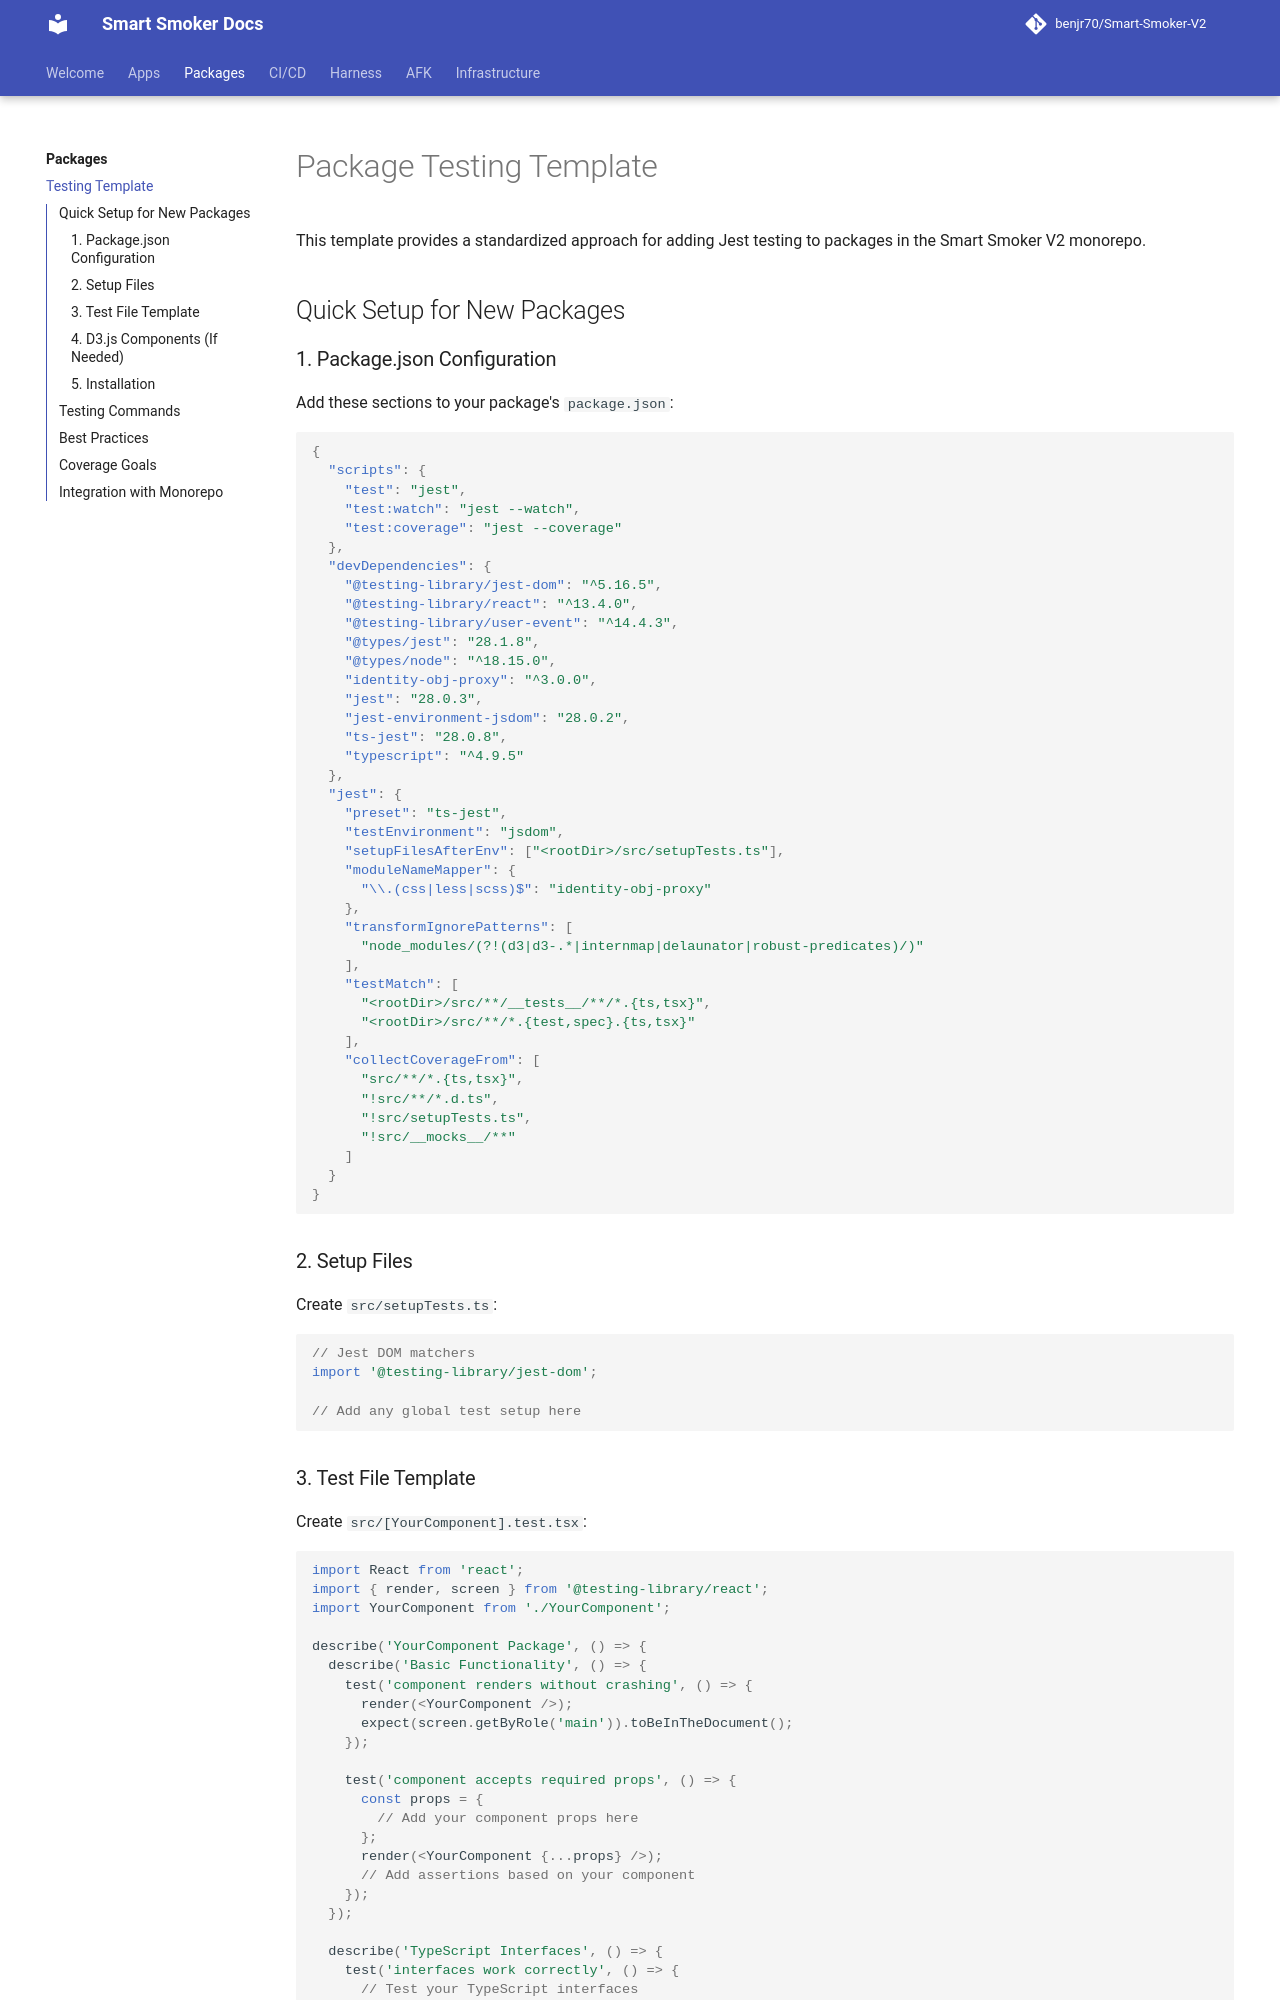

repository: benjr70/Smart-Smoker-V2 · page: Packages/testing-template/index.html · generator: mkdocs

# Package Testing Template

This template provides a standardized approach for adding Jest testing to packages in the Smart Smoker V2 monorepo.

## Quick Setup for New Packages

### 1. Package.json Configuration

Add these sections to your package's `package.json`:

```json
{
  "scripts": {
    "test": "jest",
    "test:watch": "jest --watch", 
    "test:coverage": "jest --coverage"
  },
  "devDependencies": {
    "@testing-library/jest-dom": "^5.16.5",
    "@testing-library/react": "^13.4.0",
    "@testing-library/user-event": "^14.4.3",
    "@types/jest": "28.1.8",
    "@types/node": "^18.15.0",
    "identity-obj-proxy": "^3.0.0",
    "jest": "28.0.3",
    "jest-environment-jsdom": "28.0.2",
    "ts-jest": "28.0.8",
    "typescript": "^4.9.5"
  },
  "jest": {
    "preset": "ts-jest",
    "testEnvironment": "jsdom",
    "setupFilesAfterEnv": ["<rootDir>/src/setupTests.ts"],
    "moduleNameMapper": {
      "\\.(css|less|scss)$": "identity-obj-proxy"
    },
    "transformIgnorePatterns": [
      "node_modules/(?!(d3|d3-.*|internmap|delaunator|robust-predicates)/)"
    ],
    "testMatch": [
      "<rootDir>/src/**/__tests__/**/*.{ts,tsx}",
      "<rootDir>/src/**/*.{test,spec}.{ts,tsx}"
    ],
    "collectCoverageFrom": [
      "src/**/*.{ts,tsx}",
      "!src/**/*.d.ts",
      "!src/setupTests.ts",
      "!src/__mocks__/**"
    ]
  }
}
```

### 2. Setup Files

Create `src/setupTests.ts`:
```typescript
// Jest DOM matchers
import '@testing-library/jest-dom';

// Add any global test setup here
```
